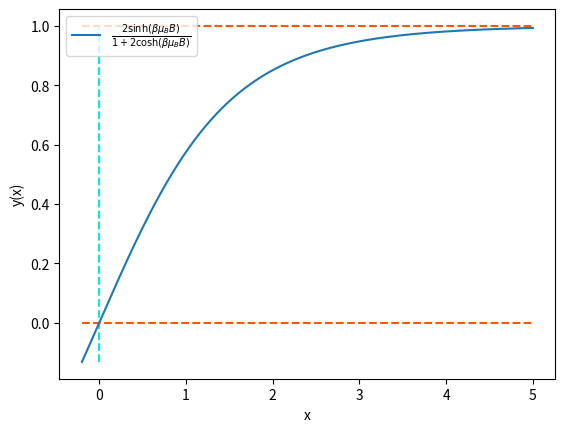

Python code for this plot: (Note: this script raises an exception after producing the figure.)
import numpy as np
import matplotlib as mpl
import matplotlib.pyplot as plt
from sympy import symbols, sinh, cosh, limit, oo

x = symbols('x')

expr = 2*sinh(x) / (1+2*cosh(x))
def expr_numpy (x):
    return 2*np.sinh(x) / (1+2*np.cosh(x))

T_0 = limit(expr, x, 0)
T_inf = limit(expr, x, oo)
T_char =expr_numpy(1)

print(T_0)
print(T_inf)
print(T_char)

def graph():
    x = np.linspace(-0.2,5, 1000)
    plt.plot(x, expr_numpy(x), label=r'$\frac{2\sinh(\beta\mu_B B)}{1 + 2\cosh(\beta\mu_B B)}$')
    plt.hlines(1, min(x), max(x), linestyles='--', color="#FC5800", zorder=0)
    plt.hlines(0, min(x), max(x), linestyles='--', color='#FC5800', zorder=0)
    plt.vlines(0, min(expr_numpy(x)), max(expr_numpy(x)), linestyles='--', color="#0EE6D7", zorder=0)
    
    plt.xlabel("x")
    plt.ylabel("y(x)")
    
    plt.legend()
    plt.savefig('figs/no2v.SVG')
    plt.show()
graph()
